Dataset: raw_data (GitHub, Tahkare/Projet-AIC). Classes: chaetognatha, copepoda, euphausiids, fish larvae, limacina, medusae.

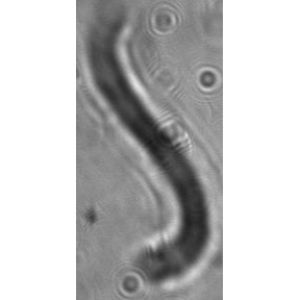
Label: chaetognatha

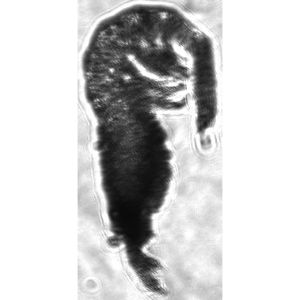
Label: euphausiids

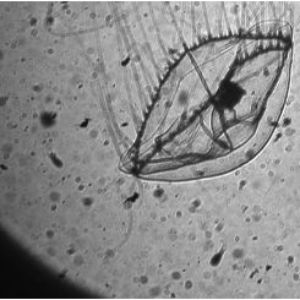
Label: medusae

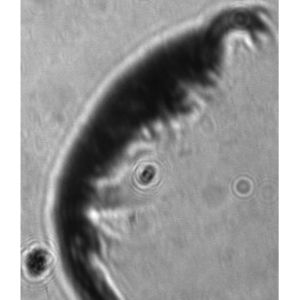
Label: euphausiids

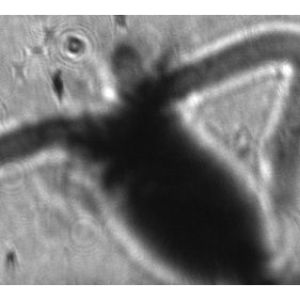
Label: copepoda

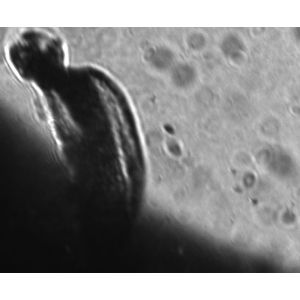
Label: fish larvae
